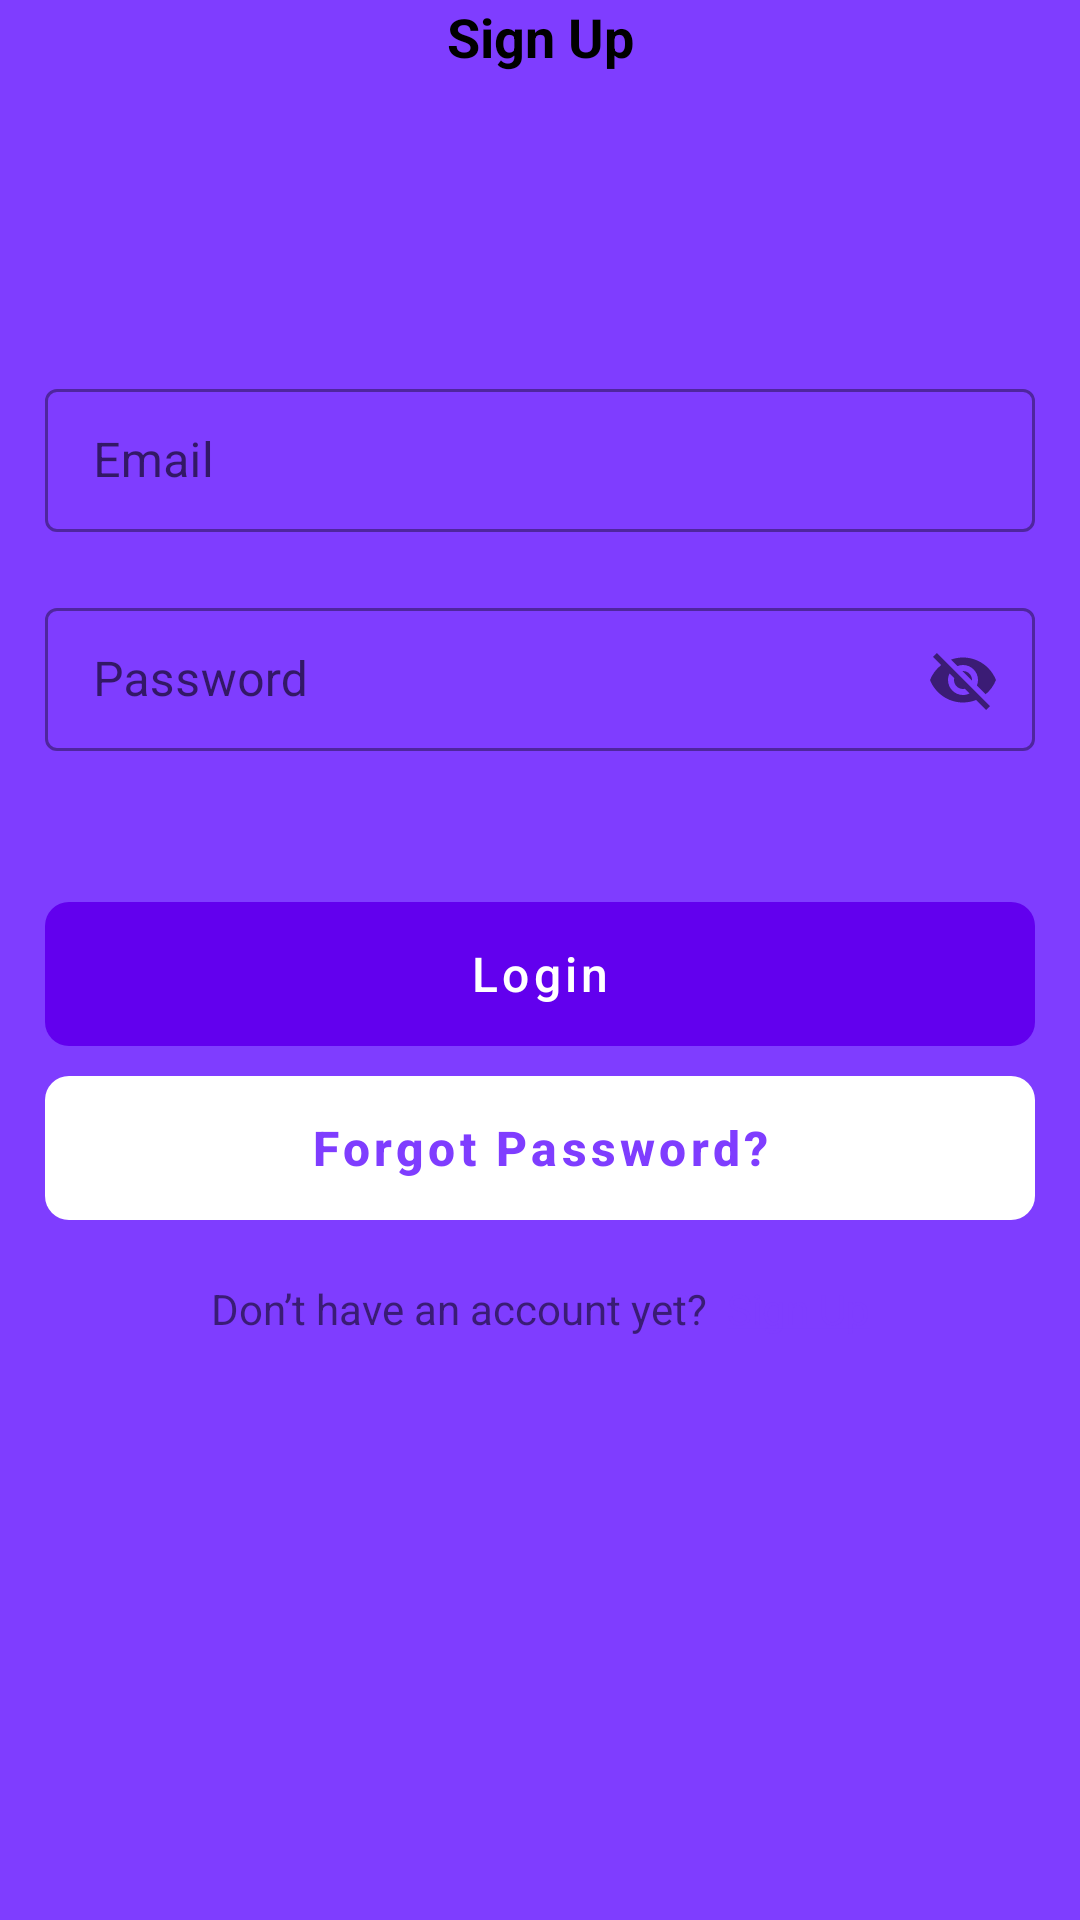

Reconstruct the res/layout file that produces this screen, plus the resources it refers to.
<!-- AndroidManifest.xml: application theme SplashScreenTheme -->
<!-- res/layout/fragment_login.xml -->
<?xml version="1.0" encoding="utf-8"?>
<androidx.constraintlayout.widget.ConstraintLayout xmlns:android="http://schemas.android.com/apk/res/android"
    android:layout_width="match_parent"
    android:layout_height="match_parent"
    xmlns:app="http://schemas.android.com/apk/res-auto">

    <include
        android:id="@+id/toolbar"
        android:layout_width="match_parent"
        android:layout_height="wrap_content"
        app:layout_constraintTop_toTopOf="parent"
        layout="@layout/toolbar"/>

    <ProgressBar
        android:id="@+id/progressBar"
        android:layout_width="wrap_content"
        android:layout_height="wrap_content"
        android:elevation="2dp"
        android:visibility="gone"
        app:layout_constraintBottom_toBottomOf="parent"
        app:layout_constraintEnd_toEndOf="parent"
        app:layout_constraintHorizontal_bias="0.5"
        app:layout_constraintStart_toStartOf="parent"
        app:layout_constraintTop_toTopOf="parent" />

    <com.google.android.material.textfield.TextInputLayout
        android:id="@+id/tlEmail"
        android:layout_width="match_parent"
        android:layout_height="wrap_content"
        android:layout_marginHorizontal="15dp"
        android:layout_marginTop="100dp"
        style="@style/Widget.MaterialComponents.TextInputLayout.OutlinedBox.Dense"
        app:layout_constraintTop_toBottomOf="@id/toolbar">
        <com.google.android.material.textfield.TextInputEditText
            android:id="@+id/etEmail"
            android:layout_width="match_parent"
            android:layout_height="wrap_content"
            android:hint="Email"/>
    </com.google.android.material.textfield.TextInputLayout>
    <com.google.android.material.textfield.TextInputLayout
        android:id="@+id/tlPassword"
        android:layout_width="match_parent"
        android:layout_height="wrap_content"
        android:layout_marginHorizontal="15dp"
        android:layout_marginTop="20dp"
        app:passwordToggleEnabled="true"
        style="@style/Widget.MaterialComponents.TextInputLayout.OutlinedBox.Dense"
        app:layout_constraintTop_toBottomOf="@id/tlEmail">
        <com.google.android.material.textfield.TextInputEditText
            android:id="@+id/etPassword"
            android:layout_width="match_parent"
            android:layout_height="wrap_content"
            android:hint="Password"/>
    </com.google.android.material.textfield.TextInputLayout>
    <com.google.android.material.button.MaterialButton
        android:id="@+id/btnLogin"
        android:layout_width="match_parent"
        android:layout_height="wrap_content"
        android:layout_marginHorizontal="15dp"
        android:insetTop="0dp"
        android:insetBottom="0dp"
        android:textSize="16sp"
        android:text="Login"
        android:textAllCaps="false"
        app:cornerRadius="8dp"
        style="@style/Widget.MaterialComponents.Button.UnelevatedButton"
        app:elevation="0dp"
        android:layout_marginTop="50dp"
        app:layout_constraintTop_toBottomOf="@id/tlPassword"/>
    <com.google.android.material.button.MaterialButton
        android:id="@+id/btnForgot"
        android:layout_width="match_parent"
        android:layout_height="wrap_content"
        android:layout_marginHorizontal="15dp"
        android:insetTop="0dp"
        android:insetBottom="0dp"
        android:textSize="16sp"
        app:backgroundTint="#fff"
        android:textStyle="bold"
        android:textColor="@color/colorPrimary"
        android:text="Forgot Password?"
        android:textAllCaps="false"
        app:cornerRadius="8dp"
        style="@style/Widget.MaterialComponents.Button.UnelevatedButton"
        app:elevation="0dp"
        android:layout_marginTop="10dp"
        app:layout_constraintTop_toBottomOf="@id/btnLogin"/>

    <TextView
        android:id="@+id/textview"
        android:layout_width="wrap_content"
        android:layout_height="wrap_content"
        android:text="Don’t have an account yet?  "
        app:layout_constraintHorizontal_chainStyle="packed"
        app:layout_constraintEnd_toStartOf="@id/tvSignUp"
        app:layout_constraintTop_toBottomOf="@id/btnForgot"
        android:layout_marginTop="20dp"
        app:layout_constraintStart_toStartOf="parent"/>

    <TextView
        android:id="@+id/tvSignUp"
        android:layout_width="wrap_content"
        android:layout_height="wrap_content"
        android:text="@string/signup"
        app:layout_constraintStart_toEndOf="@id/textview"
        app:layout_constraintEnd_toEndOf="parent"
        app:layout_constraintTop_toTopOf="@id/textview"
        android:textColor="@color/colorPrimary"/>

</androidx.constraintlayout.widget.ConstraintLayout>
<!-- res/layout/toolbar.xml (included above) -->
<?xml version="1.0" encoding="utf-8"?>
<androidx.constraintlayout.widget.ConstraintLayout xmlns:android="http://schemas.android.com/apk/res/android"
    android:layout_width="match_parent"
    android:layout_height="56dp"
    xmlns:app="http://schemas.android.com/apk/res-auto">

    <ImageView
        android:id="@+id/btnBack"
        android:layout_width="0dp"
        android:layout_height="match_parent"
        android:padding="12dp"
        android:src="@drawable/ic_arrow_left"
        app:layout_constraintDimensionRatio="1"
        app:layout_constraintStart_toStartOf="parent"
        app:layout_constraintTop_toTopOf="parent" />

    <TextView
        android:id="@+id/tvTitle"
        android:layout_width="match_parent"
        android:layout_height="match_parent"
        android:layout_marginHorizontal="48dp"
        android:gravity="center"
        android:maxLines="1"
        android:text="Sign Up"
        android:textColor="@color/black"
        android:textSize="18sp"
        android:textStyle="bold"
        app:layout_constraintBottom_toBottomOf="parent"
        app:layout_constraintTop_toTopOf="parent" />
</androidx.constraintlayout.widget.ConstraintLayout>
<!-- resources referenced by this layout -->
<resources>
  <color name="black">#FF000000</color>
  <color name="colorPrimary">#7F3DFF</color>
  <string name="signup"><u>Sign Up</u></string>
  <style name="SplashScreenTheme" parent="Theme.MaterialComponents.DayNight.NoActionBar">
          <item name="android:windowBackground">@drawable/ic_launch_screen</item>
          <item name="android:windowContentTransitions">true</item>
      </style>
  <!-- drawable ic_launch_screen: vector/xml drawable (drawable, 2264 chars, omitted) -->
</resources>
